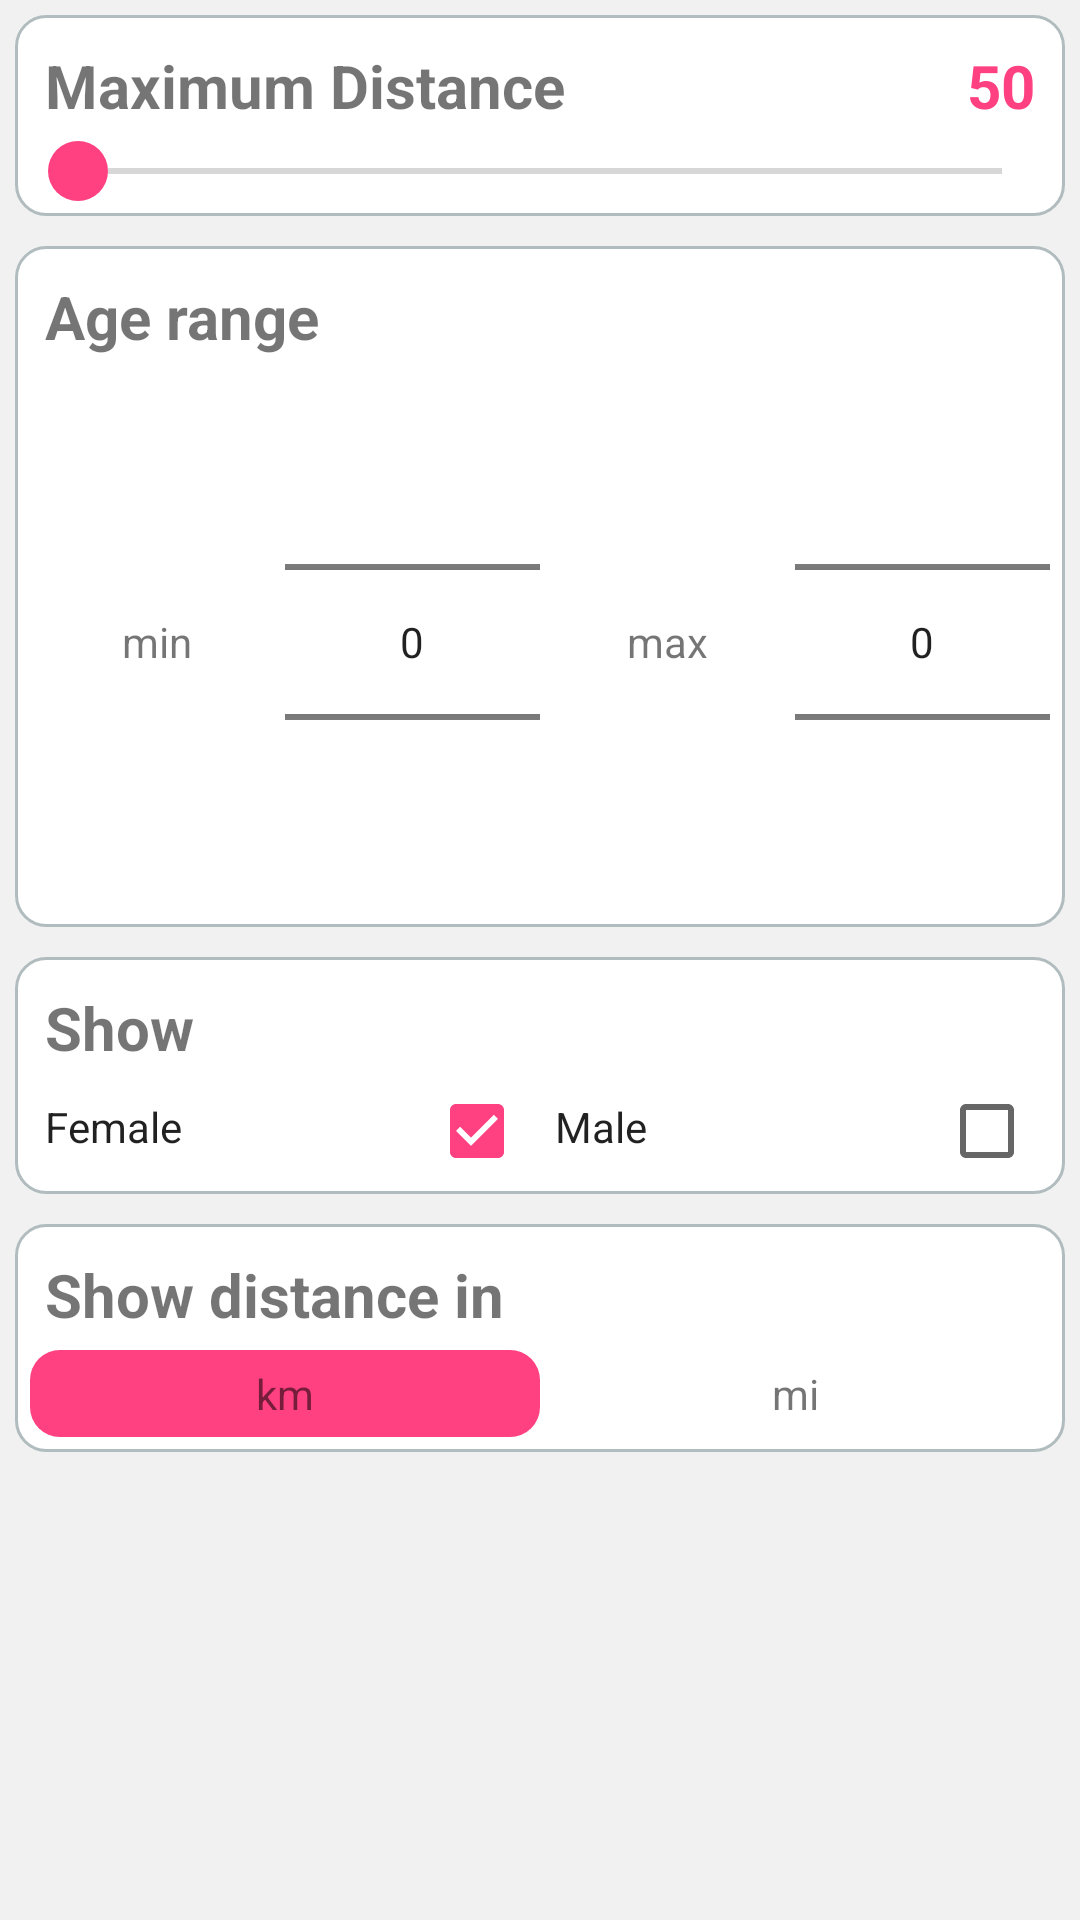

Write the Android layout XML for this screen, with the resource values it uses.
<!-- AndroidManifest.xml: application theme AppTheme -->
<!-- res/layout/activity_search.xml -->
<?xml version="1.0" encoding="utf-8"?>
<ScrollView xmlns:android="http://schemas.android.com/apk/res/android"
    android:layout_width="match_parent"
    android:layout_height="match_parent"
    android:fillViewport="true">

    <LinearLayout
        android:layout_width="match_parent"
        android:layout_height="match_parent"
        xmlns:app="http://schemas.android.com/apk/res-auto"
        android:orientation="vertical"
        android:background="@color/grey">

        <LinearLayout
            android:layout_width="match_parent"
            android:layout_height="wrap_content"
            android:orientation="vertical"
            android:padding="@dimen/activity_vertical_margin"
            android:layout_margin="@dimen/activity_vertical_margin"
            android:elevation="0dp"
            android:background="@drawable/shape_for_search_activity">

            <RelativeLayout
                android:layout_width="match_parent"
                android:layout_height="wrap_content">

                <TextView
                    android:layout_width="wrap_content"
                    android:layout_height="wrap_content"
                    android:textSize="20dp"
                    android:textStyle="bold"
                    android:text="@string/search_distance"
                    android:id="@+id/simple_textview_distance"
                    android:padding="@dimen/activity_vertical_margin"
                    android:layout_alignParentLeft="true"
                    android:gravity="bottom"/>

                <TextView
                    android:layout_width="wrap_content"
                    android:layout_height="wrap_content"
                    android:padding="@dimen/activity_vertical_margin"
                    android:textSize="20dp"
                    android:textStyle="bold"
                    android:textColor="@color/colorAccent"
                    android:text="50"
                    android:layout_alignParentRight="true"
                    android:gravity="bottom"
                    android:id="@+id/search_distance_text_view"/>
            </RelativeLayout>

            <SeekBar
                android:layout_width="match_parent"
                android:layout_height="wrap_content"
                android:id="@+id/search_distance_seek_bar"
                android:thumb="@drawable/thumb_shape"/>
        </LinearLayout>

        <LinearLayout
            android:layout_width="match_parent"
            android:layout_height="wrap_content"
            android:orientation="vertical"
            android:padding="@dimen/activity_vertical_margin"
            android:layout_margin="@dimen/activity_vertical_margin"
            android:elevation="0dp"
            android:background="@drawable/shape_for_search_activity">

            <TextView
                android:layout_width="wrap_content"
                android:layout_height="wrap_content"
                android:textSize="20dp"
                android:textStyle="bold"
                android:text="@string/search_age"
                android:id="@+id/simple_textview_age"
                android:padding="@dimen/activity_vertical_margin"
                android:layout_alignParentLeft="true"
                android:gravity="bottom"/>

            <LinearLayout
                android:layout_width="match_parent"
                android:layout_height="wrap_content">

                <TextView
                    android:layout_width="0dp"
                    android:layout_weight="0.25"
                    android:layout_height="match_parent"
                    android:text="@string/search_min"
                    android:padding="@dimen/activity_vertical_margin"
                    android:gravity="center_vertical|center_horizontal"/>

                <NumberPicker
                    android:layout_width="0dp"
                    android:layout_weight="0.25"
                    android:layout_height="wrap_content"
                    android:id="@+id/search_number_min"
                    android:descendantFocusability="blocksDescendants"/>

                <TextView
                    android:layout_width="0dp"
                    android:layout_weight="0.25"
                    android:layout_height="match_parent"
                    android:text="@string/search_max"
                    android:padding="@dimen/activity_vertical_margin"
                    android:gravity="center_vertical|center_horizontal"/>

                <NumberPicker
                    android:layout_width="0dp"
                    android:layout_weight="0.25"
                    android:layout_height="wrap_content"
                    android:id="@+id/search_number_max"
                    android:descendantFocusability="blocksDescendants"/>

            </LinearLayout>

            
        </LinearLayout>

        <LinearLayout
            android:layout_width="match_parent"
            android:layout_height="wrap_content"
            android:orientation="vertical"
            android:padding="@dimen/activity_vertical_margin"
            android:layout_margin="@dimen/activity_vertical_margin"
            android:elevation="0dp"
            android:background="@drawable/shape_for_search_activity">

            <TextView
                android:layout_width="wrap_content"
                android:layout_height="wrap_content"
                android:textSize="20dp"
                android:textStyle="bold"
                android:text="@string/search_sex"
                android:id="@+id/simple_textview_sex"
                android:padding="@dimen/activity_vertical_margin"
                android:layout_alignParentLeft="true"
                android:gravity="bottom"/>

            <LinearLayout
                android:layout_width="match_parent"
                android:layout_height="wrap_content">

                <CheckedTextView
                    android:layout_width="0dp"
                    android:layout_weight="0.5"
                    android:id="@+id/search_female"
                    android:layout_height="wrap_content"
                    android:text="@string/search_female"
                    android:padding="@dimen/activity_vertical_margin"
                    android:gravity="center_horizontal"
                    android:checkMark="?android:attr/listChoiceIndicatorMultiple"
                    android:checked="true"
                    android:clickable="true"/>

                <CheckedTextView
                    android:layout_width="0dp"
                    android:layout_weight="0.5"
                    android:id="@+id/search_male"
                    android:layout_height="wrap_content"
                    android:text="@string/search_male"
                    android:padding="@dimen/activity_vertical_margin"
                    android:gravity="center_horizontal"
                    android:checkMark="?android:attr/listChoiceIndicatorMultiple"
                    android:checked="false"
                    android:clickable="true"/>
            </LinearLayout>
        </LinearLayout>

        <LinearLayout
            android:layout_width="match_parent"
            android:layout_height="wrap_content"
            android:orientation="vertical"
            android:padding="@dimen/activity_vertical_margin"
            android:layout_margin="@dimen/activity_vertical_margin"
            android:elevation="0dp"
            android:background="@drawable/shape_for_search_activity">

            <TextView
                android:layout_width="wrap_content"
                android:layout_height="wrap_content"
                android:textSize="20dp"
                android:textStyle="bold"
                android:text="@string/search_distance_in"
                android:id="@+id/simple_textview_distance_in"
                android:padding="@dimen/activity_vertical_margin"
                android:layout_alignParentLeft="true"
                android:gravity="bottom"/>

            <LinearLayout
                android:layout_width="match_parent"
                android:layout_height="wrap_content">

                <TextView
                    android:layout_width="0dp"
                    android:layout_weight="0.5"
                    android:layout_height="wrap_content"
                    android:id="@+id/search_km"
                    android:text="@string/search_km"
                    android:padding="@dimen/activity_vertical_margin"
                    android:gravity="center_horizontal"
                    android:clickable="true"
                    android:background="@drawable/shape_for_km_mi"/>

                <TextView
                    android:layout_width="0dp"
                    android:layout_weight="0.5"
                    android:layout_height="wrap_content"
                    android:id="@+id/search_mi"
                    android:text="@string/search_mi"
                    android:padding="@dimen/activity_vertical_margin"
                    android:gravity="center_horizontal"
                    android:clickable="true"/>
            </LinearLayout>
        </LinearLayout>

        <LinearLayout
            android:layout_width="match_parent"
            android:layout_height="wrap_content"
            android:orientation="vertical"
            android:padding="@dimen/activity_vertical_margin"
            android:layout_margin="@dimen/activity_vertical_margin"
            android:elevation="0dp"
            android:background="@drawable/shape_for_search_activity"
            android:visibility="gone">

            <Switch
                android:layout_width="match_parent"
                android:layout_height="wrap_content"
                android:text="@string/mute_notifications"
                android:id="@+id/search_switch_notifications"
                android:textSize="20dp"
                android:textStyle="bold"/>
        </LinearLayout>

    </LinearLayout>
</ScrollView>
<!-- resources referenced by this layout -->
<resources>
  <color name="colorAccent">#FF4081</color>
  <color name="grey">#f1f1f1</color>
  <dimen name="activity_vertical_margin">5dp</dimen>
  <!-- drawable shape_for_km_mi (drawable) -->
  <?xml version="1.0" encoding="UTF-8"?>
  <shape xmlns:android="http://schemas.android.com/apk/res/android">
      <solid android:color="@color/colorAccent"/>
      <corners android:radius="10dp"/>
  </shape>
  
  
      
  <!-- drawable shape_for_search_activity (drawable) -->
  <?xml version="1.0" encoding="UTF-8"?>
  <shape xmlns:android="http://schemas.android.com/apk/res/android">
      <solid android:color="@color/white"/>
      <corners android:radius="10dp"/>
      <stroke android:width="1dp" android:color="#B1BCBE" />
  </shape>
  
  
      
  <!-- drawable thumb_shape (drawable) -->
  <?xml version="1.0" encoding="UTF-8"?>
  <shape xmlns:android="http://schemas.android.com/apk/res/android"
      android:shape="oval">
      <solid android:color="@color/colorAccent"/>
      <size
          android:height="20dp"
          android:width="20dp" />
  </shape>
  <string name="mute_notifications">Notifications</string>
  <string name="search_age">Age range</string>
  <string name="search_distance">Maximum Distance</string>
  <string name="search_distance_in">Show distance in</string>
  <string name="search_female">Female</string>
  <string name="search_km">km</string>
  <string name="search_male">Male</string>
  <string name="search_max">max</string>
  <string name="search_mi">mi</string>
  <string name="search_min">min</string>
  <string name="search_sex">Show</string>
  <style name="AppTheme" parent="Theme.AppCompat.Light.DarkActionBar">
          
          <item name="colorPrimary">@color/colorPrimary</item>
          <item name="colorPrimaryDark">@color/colorPrimaryDark</item>
          <item name="colorAccent">@color/colorAccent</item>
      </style>
  <color name="white">#ffffff</color>
  <color name="colorPrimary">#3F51B5</color>
  <color name="colorPrimaryDark">#303F9F</color>
</resources>
